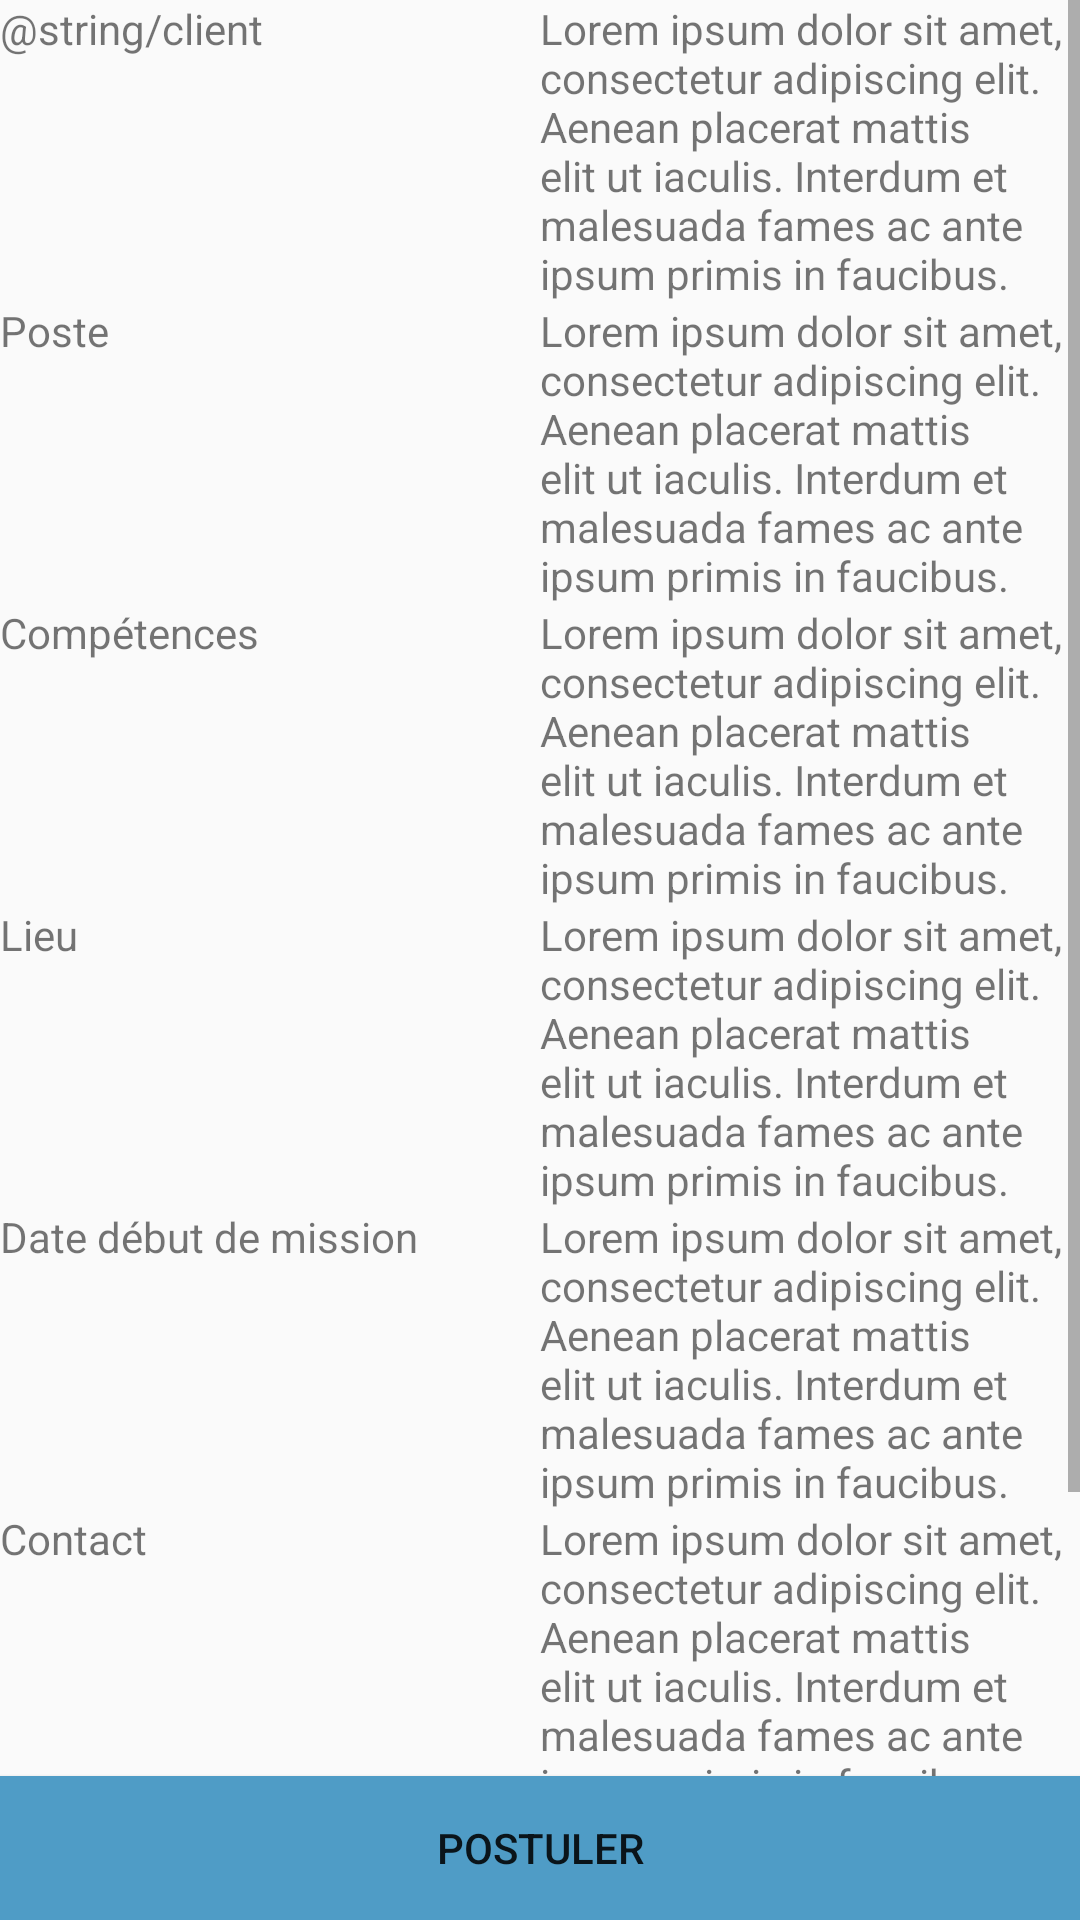

Reconstruct the res/layout file that produces this screen, plus the resources it refers to.
<!-- AndroidManifest.xml: application theme AppTheme -->
<!-- res/layout/activity_apply_offer.xml -->
<?xml version="1.0" encoding="utf-8"?>
<RelativeLayout xmlns:android="http://schemas.android.com/apk/res/android"
    xmlns:app="http://schemas.android.com/apk/res-auto"
    xmlns:tools="http://schemas.android.com/tools"
    android:layout_width="match_parent"
    android:layout_height="match_parent"
    tools:context="com.cgi.formation.monstaffing.activities.ApplyOfferActivity"
    android:orientation="vertical">

    <ScrollView
        android:layout_width="match_parent"
        android:layout_height="wrap_content"
        android:layout_above="@id/button">

        <LinearLayout
            android:layout_width="match_parent"
            android:layout_height="wrap_content"
            android:orientation="vertical">

            <LinearLayout
                android:layout_width="match_parent"
                android:layout_height="wrap_content">

                <TextView
                    android:layout_width="0dp"
                    android:layout_height="wrap_content"
                    android:layout_weight="1"
                    android:text="@string/client"
                    android:textSize="14sp" />

                <TextView
                    android:id="@+id/textview_client"
                    android:layout_width="0dp"
                    android:layout_height="wrap_content"
                    android:layout_weight="1"
                    android:text="@string/preview_default_value"
                    android:textSize="14sp" />

            </LinearLayout>

            <LinearLayout
                android:layout_width="match_parent"
                android:layout_height="wrap_content">

                <TextView
                    android:layout_width="0dp"
                    android:layout_height="wrap_content"
                    android:layout_weight="1"
                    android:text="@string/poste"
                    android:textSize="14sp" />

                <TextView
                    android:id="@+id/textview_poste"
                    android:layout_width="0dp"
                    android:layout_height="wrap_content"
                    android:layout_weight="1"
                    android:text="@string/preview_default_value"
                    android:textSize="14sp" />

            </LinearLayout>

            <LinearLayout
                android:layout_width="match_parent"
                android:layout_height="wrap_content">

                <TextView
                    android:layout_width="0dp"
                    android:layout_height="wrap_content"
                    android:layout_weight="1"
                    android:text="@string/competences"
                    android:textSize="14sp" />

                <TextView
                    android:id="@+id/textview_competences"
                    android:layout_width="0dp"
                    android:layout_height="wrap_content"
                    android:layout_weight="1"
                    android:text="@string/preview_default_value"
                    android:textSize="14sp" />

            </LinearLayout>

            <LinearLayout
                android:layout_width="match_parent"
                android:layout_height="wrap_content">

                <TextView
                    android:layout_width="0dp"
                    android:layout_height="wrap_content"
                    android:layout_weight="1"
                    android:text="@string/lieu"
                    android:textSize="14sp" />

                <TextView
                    android:id="@+id/textview_lieu"
                    android:layout_width="0dp"
                    android:layout_height="wrap_content"
                    android:layout_weight="1"
                    android:text="@string/preview_default_value"
                    android:textSize="14sp" />

            </LinearLayout>

            <LinearLayout
                android:layout_width="match_parent"
                android:layout_height="wrap_content">

                <TextView
                    android:layout_width="0dp"
                    android:layout_height="wrap_content"
                    android:layout_weight="1"
                    android:text="@string/date_debut_de_mission"
                    android:textSize="14sp" />

                <TextView
                    android:id="@+id/textview_date_debut_de_mission"
                    android:layout_width="0dp"
                    android:layout_height="wrap_content"
                    android:layout_weight="1"
                    android:text="@string/preview_default_value"
                    android:textSize="14sp" />

            </LinearLayout>

            <LinearLayout
                android:layout_width="match_parent"
                android:layout_height="wrap_content">

                <TextView
                    android:layout_width="0dp"
                    android:layout_height="wrap_content"
                    android:layout_weight="1"
                    android:text="@string/contact"
                    android:textSize="14sp" />

                <TextView
                    android:id="@+id/textview_contact"
                    android:layout_width="0dp"
                    android:layout_height="wrap_content"
                    android:layout_weight="1"
                    android:text="@string/preview_default_value"
                    android:textSize="14sp" />

            </LinearLayout>

            <LinearLayout
                android:layout_width="match_parent"
                android:layout_height="wrap_content">

                <TextView
                    android:layout_width="0dp"
                    android:layout_height="wrap_content"
                    android:layout_weight="1"
                    android:text="@string/descriptif"
                    android:textSize="14sp" />

                <TextView
                    android:id="@+id/textview_descriptif"
                    android:layout_width="0dp"
                    android:layout_height="wrap_content"
                    android:layout_weight="1"
                    android:text="@string/preview_default_value"
                    android:textSize="14sp" />

            </LinearLayout>
        </LinearLayout>
    </ScrollView>

    <Button
        android:id="@+id/button"
        android:layout_width="match_parent"
        android:layout_height="wrap_content"
        android:background="@color/colorCGIAccent"
        android:text="@string/apply"
        android:layout_alignParentBottom="true"/>


</RelativeLayout>
<!-- resources referenced by this layout -->
<resources>
  <color name="colorCGIAccent">#4f9cc6</color>
  <string name="apply">Postuler</string>
  <string name="competences">Compétences</string>
  <string name="contact">Contact</string>
  <string name="date_debut_de_mission">Date début de mission</string>
  <string name="descriptif">Descriptif</string>
  <string name="lieu">Lieu</string>
  <string name="poste">Poste</string>
  <string name="preview_default_value">Lorem ipsum dolor sit amet, consectetur adipiscing elit. Aenean placerat mattis elit ut iaculis. Interdum et malesuada fames ac ante ipsum primis in faucibus.</string>
  <style name="AppTheme" parent="Theme.AppCompat.Light.DarkActionBar">
          
          <item name="colorPrimary">@color/colorCGI</item>
          <item name="colorPrimaryDark">@color/colorCGIDark</item>
          <item name="colorAccent">@color/colorCGIAccent</item>
      </style>
  <color name="colorCGI">#cc0033</color>
  <color name="colorCGIDark">#93000e</color>
</resources>
